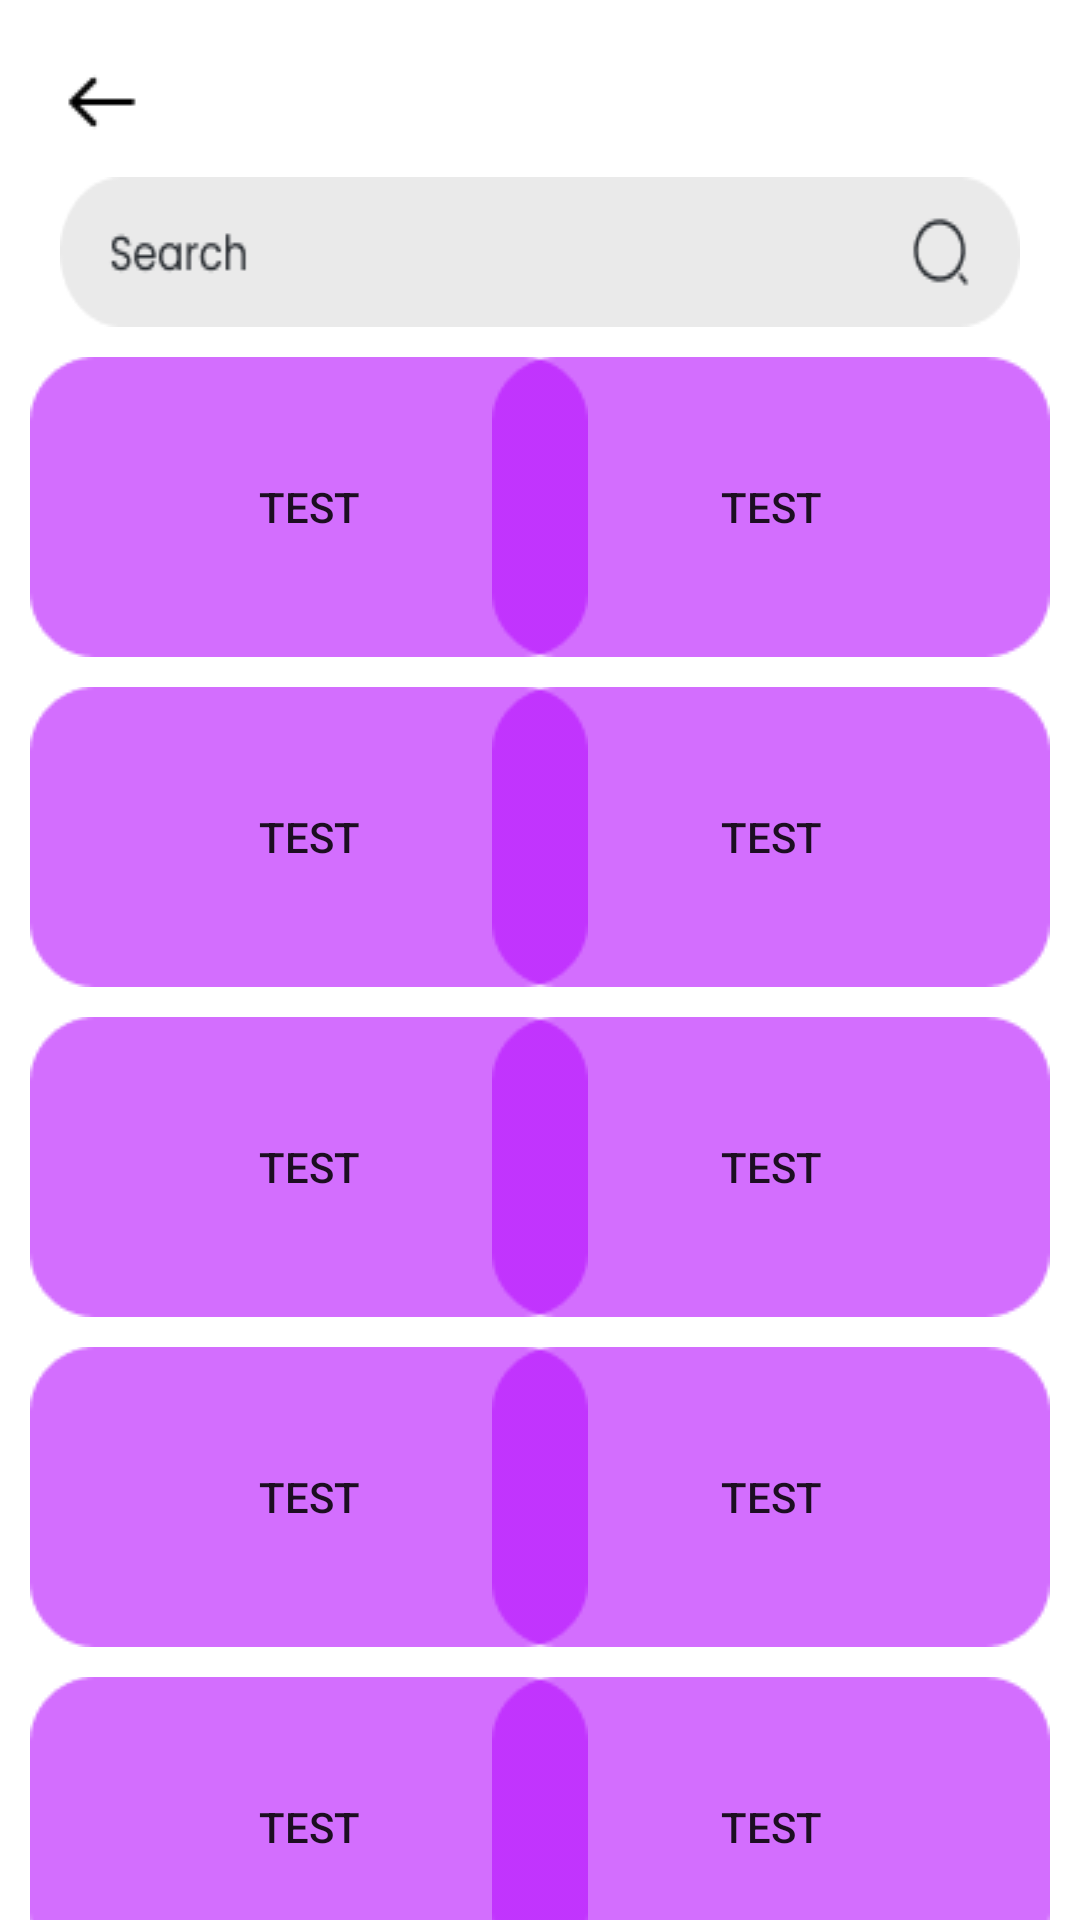

Reconstruct the res/layout file that produces this screen, plus the resources it refers to.
<!-- AndroidManifest.xml: application theme Theme.Encomm -->
<!-- res/layout/activity_allcategory.xml -->
<?xml version="1.0" encoding="utf-8"?>
<androidx.constraintlayout.widget.ConstraintLayout xmlns:android="http://schemas.android.com/apk/res/android"
    xmlns:app="http://schemas.android.com/apk/res-auto"
    xmlns:tools="http://schemas.android.com/tools"
    android:layout_width="match_parent"
    android:layout_height="match_parent"
    tools:context=".Allcategory">

    <ImageView
        android:id="@+id/back"
        android:layout_width="wrap_content"
        android:layout_height="wrap_content"
        android:layout_margin="20dp"
        android:background="@drawable/arrow"
        app:layout_constraintStart_toStartOf="parent"
        app:layout_constraintTop_toTopOf="parent"

        />

    <TextView
        android:id="@+id/all"
        android:layout_width="wrap_content"
        android:layout_height="wrap_content"
        android:layout_margin="20dp"
        app:layout_constraintStart_toEndOf="@+id/back"
        app:layout_constraintTop_toTopOf="parent" />
    <ImageView
        android:id="@+id/search"
        android:layout_margin="20dp"
        app:layout_constraintTop_toBottomOf="@id/all"
        android:layout_width="match_parent"
        android:layout_height="wrap_content"
        android:background="@drawable/search"
        />

    <Button
        android:id="@+id/btn"
        android:layout_width="wrap_content"
        android:layout_height="wrap_content"
        android:layout_margin="10dp"
        android:background="@drawable/btnph"
        android:text="test"
        app:layout_constraintStart_toStartOf="parent"
        app:layout_constraintTop_toBottomOf="@id/search" />

    <Button
        android:id="@+id/btn1"

        android:layout_width="wrap_content"
        android:layout_height="wrap_content"
        android:layout_margin="10dp"
        android:background="@drawable/btnph"
        android:text="test"
        app:layout_constraintEnd_toEndOf="parent"
        app:layout_constraintTop_toBottomOf="@id/search" />

    <Button
        android:id="@+id/btn2"

        android:layout_width="wrap_content"
        android:layout_height="wrap_content"
        android:layout_margin="10dp"
        android:background="@drawable/btnph"
        android:text="test"
        app:layout_constraintStart_toStartOf="parent"
        app:layout_constraintTop_toBottomOf="@id/btn" />

    <Button
        android:id="@+id/btn3"

        android:layout_width="wrap_content"
        android:layout_height="wrap_content"
        android:layout_margin="10dp"
        android:background="@drawable/btnph"
        android:text="test"
        app:layout_constraintEnd_toEndOf="parent"
        app:layout_constraintTop_toBottomOf="@id/btn" />

    <Button
        android:id="@+id/btn4"

        android:layout_width="wrap_content"
        android:layout_height="wrap_content"
        android:layout_margin="10dp"
        android:background="@drawable/btnph"
        android:text="test"
        app:layout_constraintStart_toStartOf="parent"
        app:layout_constraintTop_toBottomOf="@id/btn3" />

    <Button
        android:id="@+id/btn5"

        android:layout_width="wrap_content"
        android:layout_height="wrap_content"
        android:layout_margin="10dp"
        android:background="@drawable/btnph"
        android:text="test"
        app:layout_constraintEnd_toEndOf="parent"
        app:layout_constraintTop_toBottomOf="@id/btn3" />

    <Button
        android:id="@+id/btn6"

        android:layout_width="wrap_content"
        android:layout_height="wrap_content"
        android:layout_margin="10dp"
        android:background="@drawable/btnph"
        android:text="test"
        app:layout_constraintStart_toStartOf="parent"
        app:layout_constraintTop_toBottomOf="@id/btn5" />

    <Button
        android:id="@+id/btn7"

        android:layout_width="wrap_content"
        android:layout_height="wrap_content"
        android:layout_margin="10dp"
        android:background="@drawable/btnph"
        android:text="test"
        app:layout_constraintEnd_toEndOf="parent"
        app:layout_constraintTop_toBottomOf="@id/btn5" />
    <Button
        android:id="@+id/btn8"

        android:layout_width="wrap_content"
        android:layout_height="wrap_content"
        android:layout_margin="10dp"
        android:background="@drawable/btnph"
        android:text="test"
        app:layout_constraintStart_toStartOf="parent"
        app:layout_constraintTop_toBottomOf="@id/btn7" />

    <Button
        android:id="@+id/btn9"

        android:layout_width="wrap_content"
        android:layout_height="wrap_content"
        android:layout_margin="10dp"
        android:background="@drawable/btnph"
        android:text="test"
        app:layout_constraintEnd_toEndOf="parent"
        app:layout_constraintTop_toBottomOf="@id/btn7" />




</androidx.constraintlayout.widget.ConstraintLayout>
<!-- resources referenced by this layout -->
<resources>
  <!-- drawable arrow: png bitmap (drawable, 202 bytes) -->
  <!-- drawable btnph: png bitmap (drawable, 1122 bytes) -->
  <!-- drawable search: png bitmap (drawable, 2407 bytes) -->
  <style name="Theme.Encomm" parent="Theme.MaterialComponents.DayNight.NoActionBar">
          
          <item name="colorPrimary">@color/purple_500</item>
          <item name="colorPrimaryVariant">@color/purple_700</item>
          <item name="colorOnPrimary">@color/white</item>
          
          <item name="colorSecondary">@color/teal_200</item>
          <item name="colorSecondaryVariant">@color/teal_700</item>
          <item name="colorOnSecondary">@color/black</item>
          
          <item name="android:statusBarColor">?attr/colorPrimaryVariant</item>
          
      </style>
  <!-- not gathered from this repository: default colours our renderer supplied (Android Studio template values) -->
  <color name="purple_500">#FF6200EE</color>
  <color name="purple_700">#FF3700B3</color>
  <color name="teal_200">#FF03DAC5</color>
  <color name="teal_700">#FF018786</color>
  <color name="black">#FF000000</color>
  <color name="white">#FFFFFFFF</color>
</resources>
